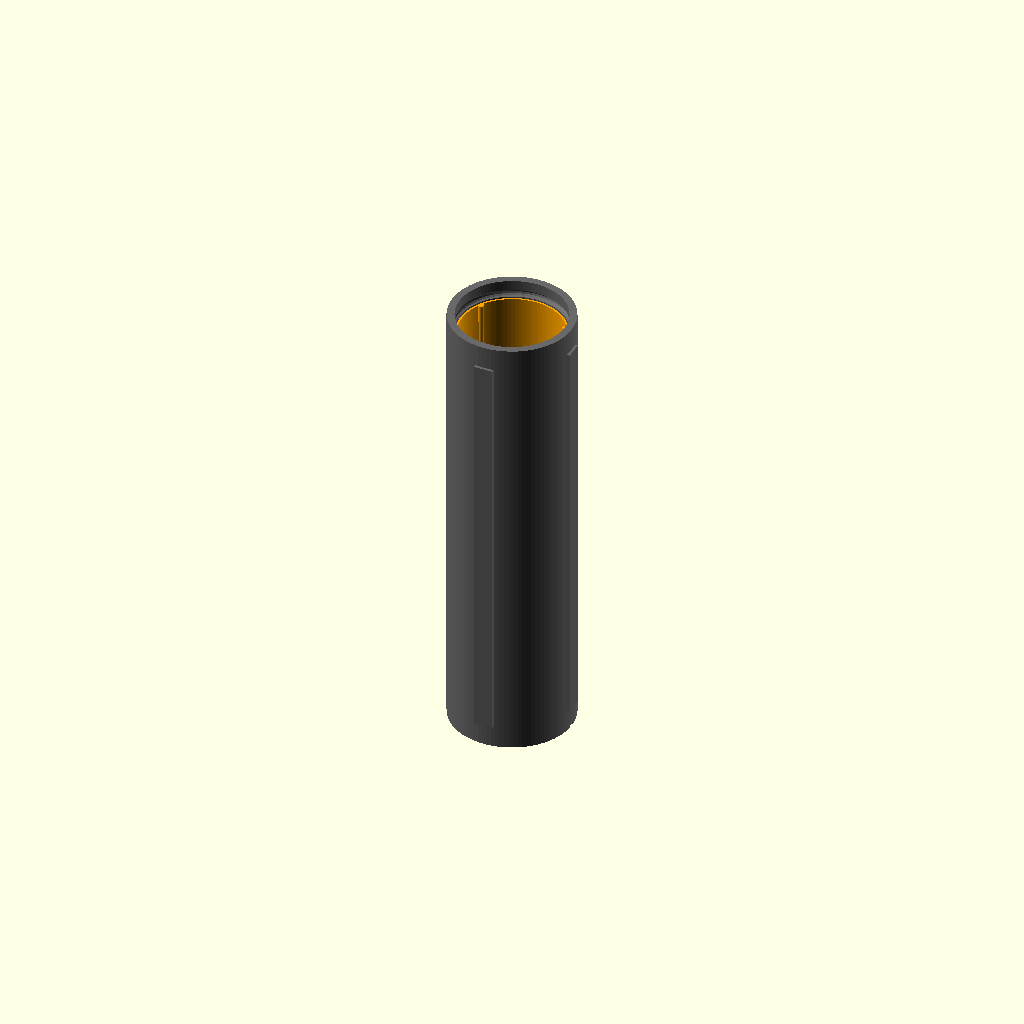
Cell 1: rendered with the file's own defaults.
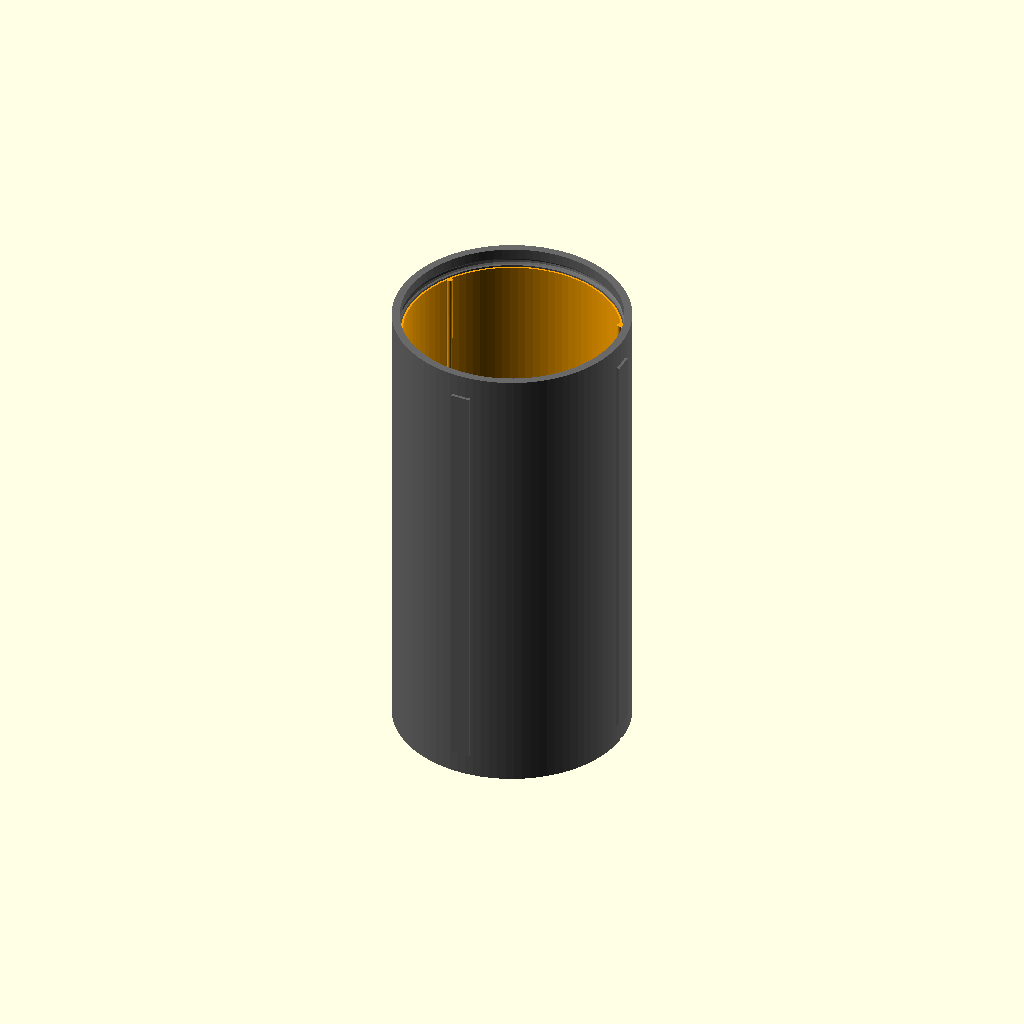
Cell 2: PRODUCT_DIAMETER = 44 (everything else at default).
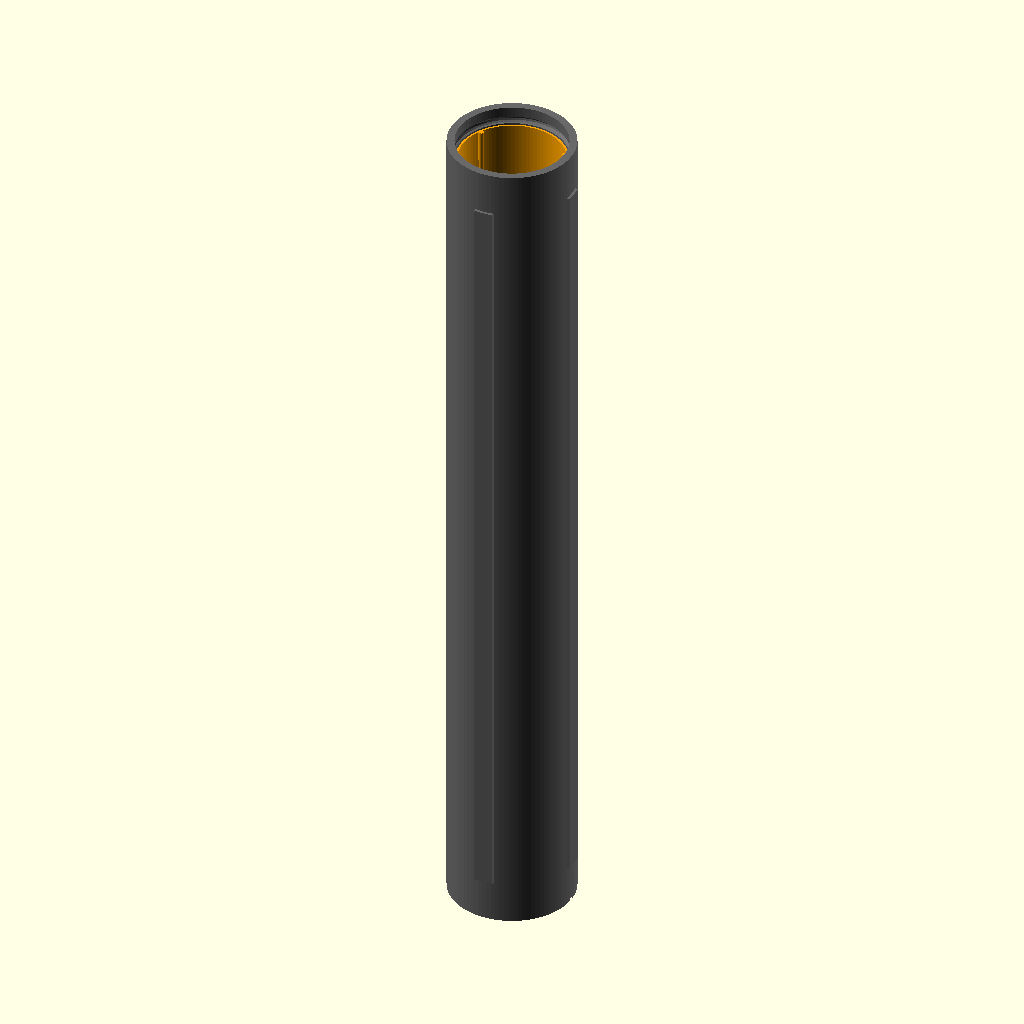
Cell 3: PRODUCT_LENGTH = 170 (everything else at default).
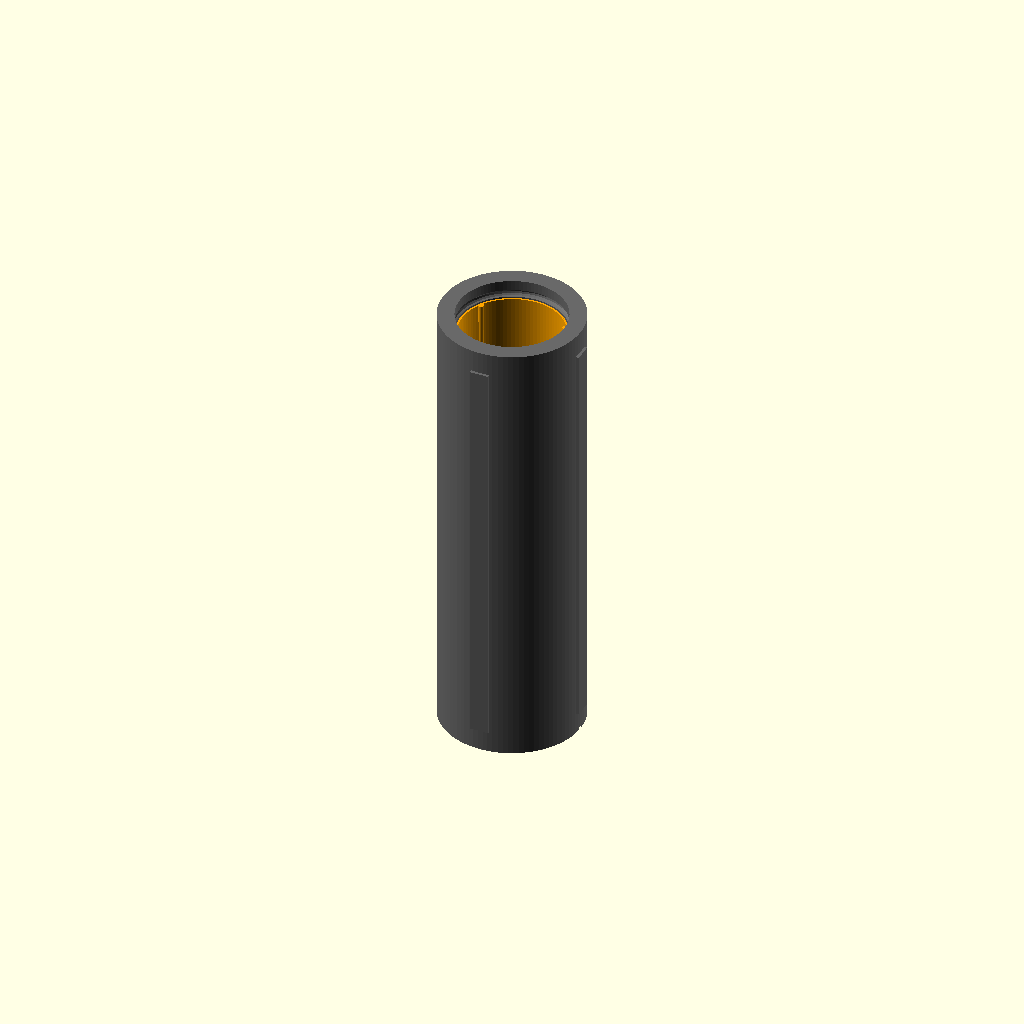
Cell 4: SHELL_WALL = 4 (everything else at default).
All cells are drawn from one camera (rotation 55°, 0°, 25°, orthographic, colour scheme Cornfield), so only the parameter changes between them.
Source of the model, sovereign-family-infrastructure/maker-utility88/example-business-model/mkx-business-solutions/mkx-packaging-core/transit_shield.scad:
// Matrix Biomimetic Utilities - Parametric MKX Transit Packaging Shield
// Version 2.0.0-Production Core | 2-Piece Mechanical Slide-Interlock Layout

PRODUCT_DIAMETER = 22.0;   
PRODUCT_LENGTH = 85.0;     
SHELL_WALL = 2.0;          

CORE_RADIUS_INNER = (PRODUCT_DIAMETER / 2) + 0.15; 
TOTAL_SHELL_RADIUS = CORE_RADIUS_INNER + SHELL_WALL;
TOTAL_LENGTH = PRODUCT_LENGTH + 12.0; 

$fn = 90; 

// PART_SELECTOR: 0 = Full Visual Preview, 1 = Print Black ASA Outer Armor, 2 = Print Flexible TPU Core Insert
PART_SELECTOR = 0;

if (PART_SELECTOR == 0) {
    color("DimGray") MKX_Transit_Chassis_Base();
    translate([0, 0, 2.0]) color("Orange") MKX_Flexible_TPU_Core();
} else if (PART_SELECTOR == 1) {
    MKX_Transit_Chassis_Base();
} else if (PART_SELECTOR == 2) {
    MKX_Flexible_TPU_Core();
}

module MKX_Transit_Chassis_Base() {
    difference() {
        union() {
            // 1. PRIMARY TURTLE-SHELL MATTE ASA OUTER EXOSKELETON
            cylinder(h=TOTAL_LENGTH, r=TOTAL_SHELL_RADIUS, center=true);
            
            // External alignment interlocking ribs for transit crate nesting
            for (rib = [0 : 90 : 359]) {
                rotate([0, 0, rib])
                    translate([TOTAL_SHELL_RADIUS - 0.2, 0, 0])
                        cube([1.5, 4.0, TOTAL_LENGTH * 0.9], center=true);
            }
        }
        
        // 2. MASTER INTERNAL SLIDE-KEYWAY SUBTRACTION
        // Clearance pocket to receive the mechanical TPU insert sleeve core
        translate([0, 0, 4.0])
            cylinder(h=TOTAL_LENGTH, r=CORE_RADIUS_INNER + 0.4, center=true);
            
        // 3. TWIST-LOCK TOP CHILD-RESISTANT FLANGE GROOVE
        translate([0, 0, (TOTAL_LENGTH / 2) - 3.0])
            rotate_extrude()
                translate([CORE_RADIUS_INNER + 0.4, 0, 0])
                    circle(r=0.8, $fn=12);
                    
        // 4. LOWER OUTGAS VENTILATION CROSS-RIBS
        translate([0, 0, (-TOTAL_LENGTH / 2) + 0.25])
            cube([TOTAL_SHELL_RADIUS * 2.2, 1.2, 0.5], center=true);
    }
}

module MKX_Flexible_TPU_Core() {
    // Independent thin-walled spring sleeve that slides mechanically into the ASA base
    difference() {
        cylinder(h=PRODUCT_LENGTH, r=CORE_RADIUS_INNER + 0.2, center=true);
        cylinder(h=PRODUCT_LENGTH + 2, r=CORE_RADIUS_INNER - 0.2, center=true);
    }
    
    // Internal 0.6mm thin biomimetic spring fingers grip product securely to absorb road vibrations
    intersection() {
        cylinder(h=PRODUCT_LENGTH, r=CORE_RADIUS_INNER, center=true);
        for (finger = [30 : 120 : 359]) {
            rotate([0, 0, finger])
                translate([CORE_RADIUS_INNER - 0.4, 0, 0])
                    cylinder(h=PRODUCT_LENGTH, r1=0.2, r2=0.6, center=true);
        }
    }
}
Customizer parameters (derived from the source; name, type, default, range or options):
PRODUCT_DIAMETER: number, default 22
PRODUCT_LENGTH: number, default 85
SHELL_WALL: number, default 2
PART_SELECTOR: number, default 0
